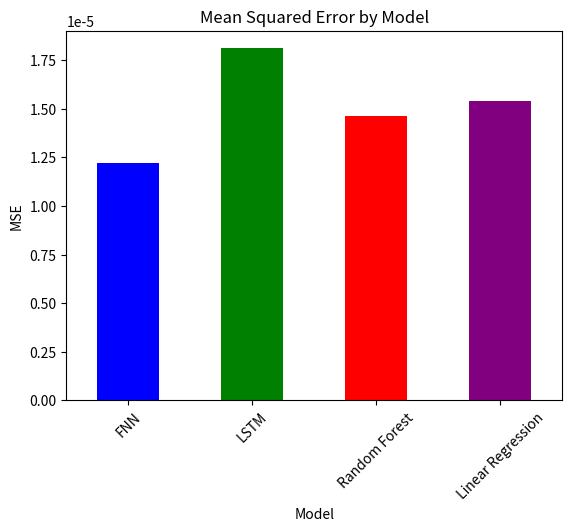
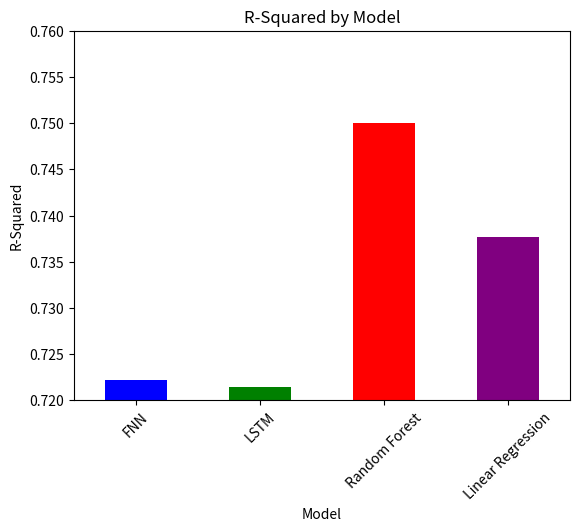

Recreate these plots in Python, in order.
import pandas as pd
import matplotlib.pyplot as plt

def main():
    mse_agg = [["FNN",1.22*10**-5],
               ["LSTM",1.81*10**-5],
               ["Random Forest",1.46*10**-5],
               ["Linear Regression",1.54*10**-5]]
    
    r_squared_agg = [["FNN",0.7222],
                     ["LSTM",0.7215],
                     ["Random Forest",0.75],
                     ["Linear Regression",0.7377]]
    
    mse_df = pd.DataFrame(mse_agg, columns=["Model", "MSE"])
    r_squared_df = pd.DataFrame(r_squared_agg, columns=["Model", "R-Squared"])

    mse_df.plot(kind='bar', x='Model', y='MSE', legend=False, 
                title='Mean Squared Error by Model', 
                color=['blue', 'green', 'red', 'purple'])
    plt.yscale('linear')
    plt.ylabel('MSE')
    plt.xticks(rotation=45)

    
    r_squared_df.plot(kind='bar', x='Model', y='R-Squared', legend=False, 
                      title='R-Squared by Model', 
                      color=['blue', 'green', 'red', 'purple'])
    plt.yscale('linear')
    plt.ylabel('R-Squared')
    plt.ylim(0.72, 0.76)
    plt.xticks(rotation=45)
    
    plt.show()

if __name__ == "__main__":
    main()